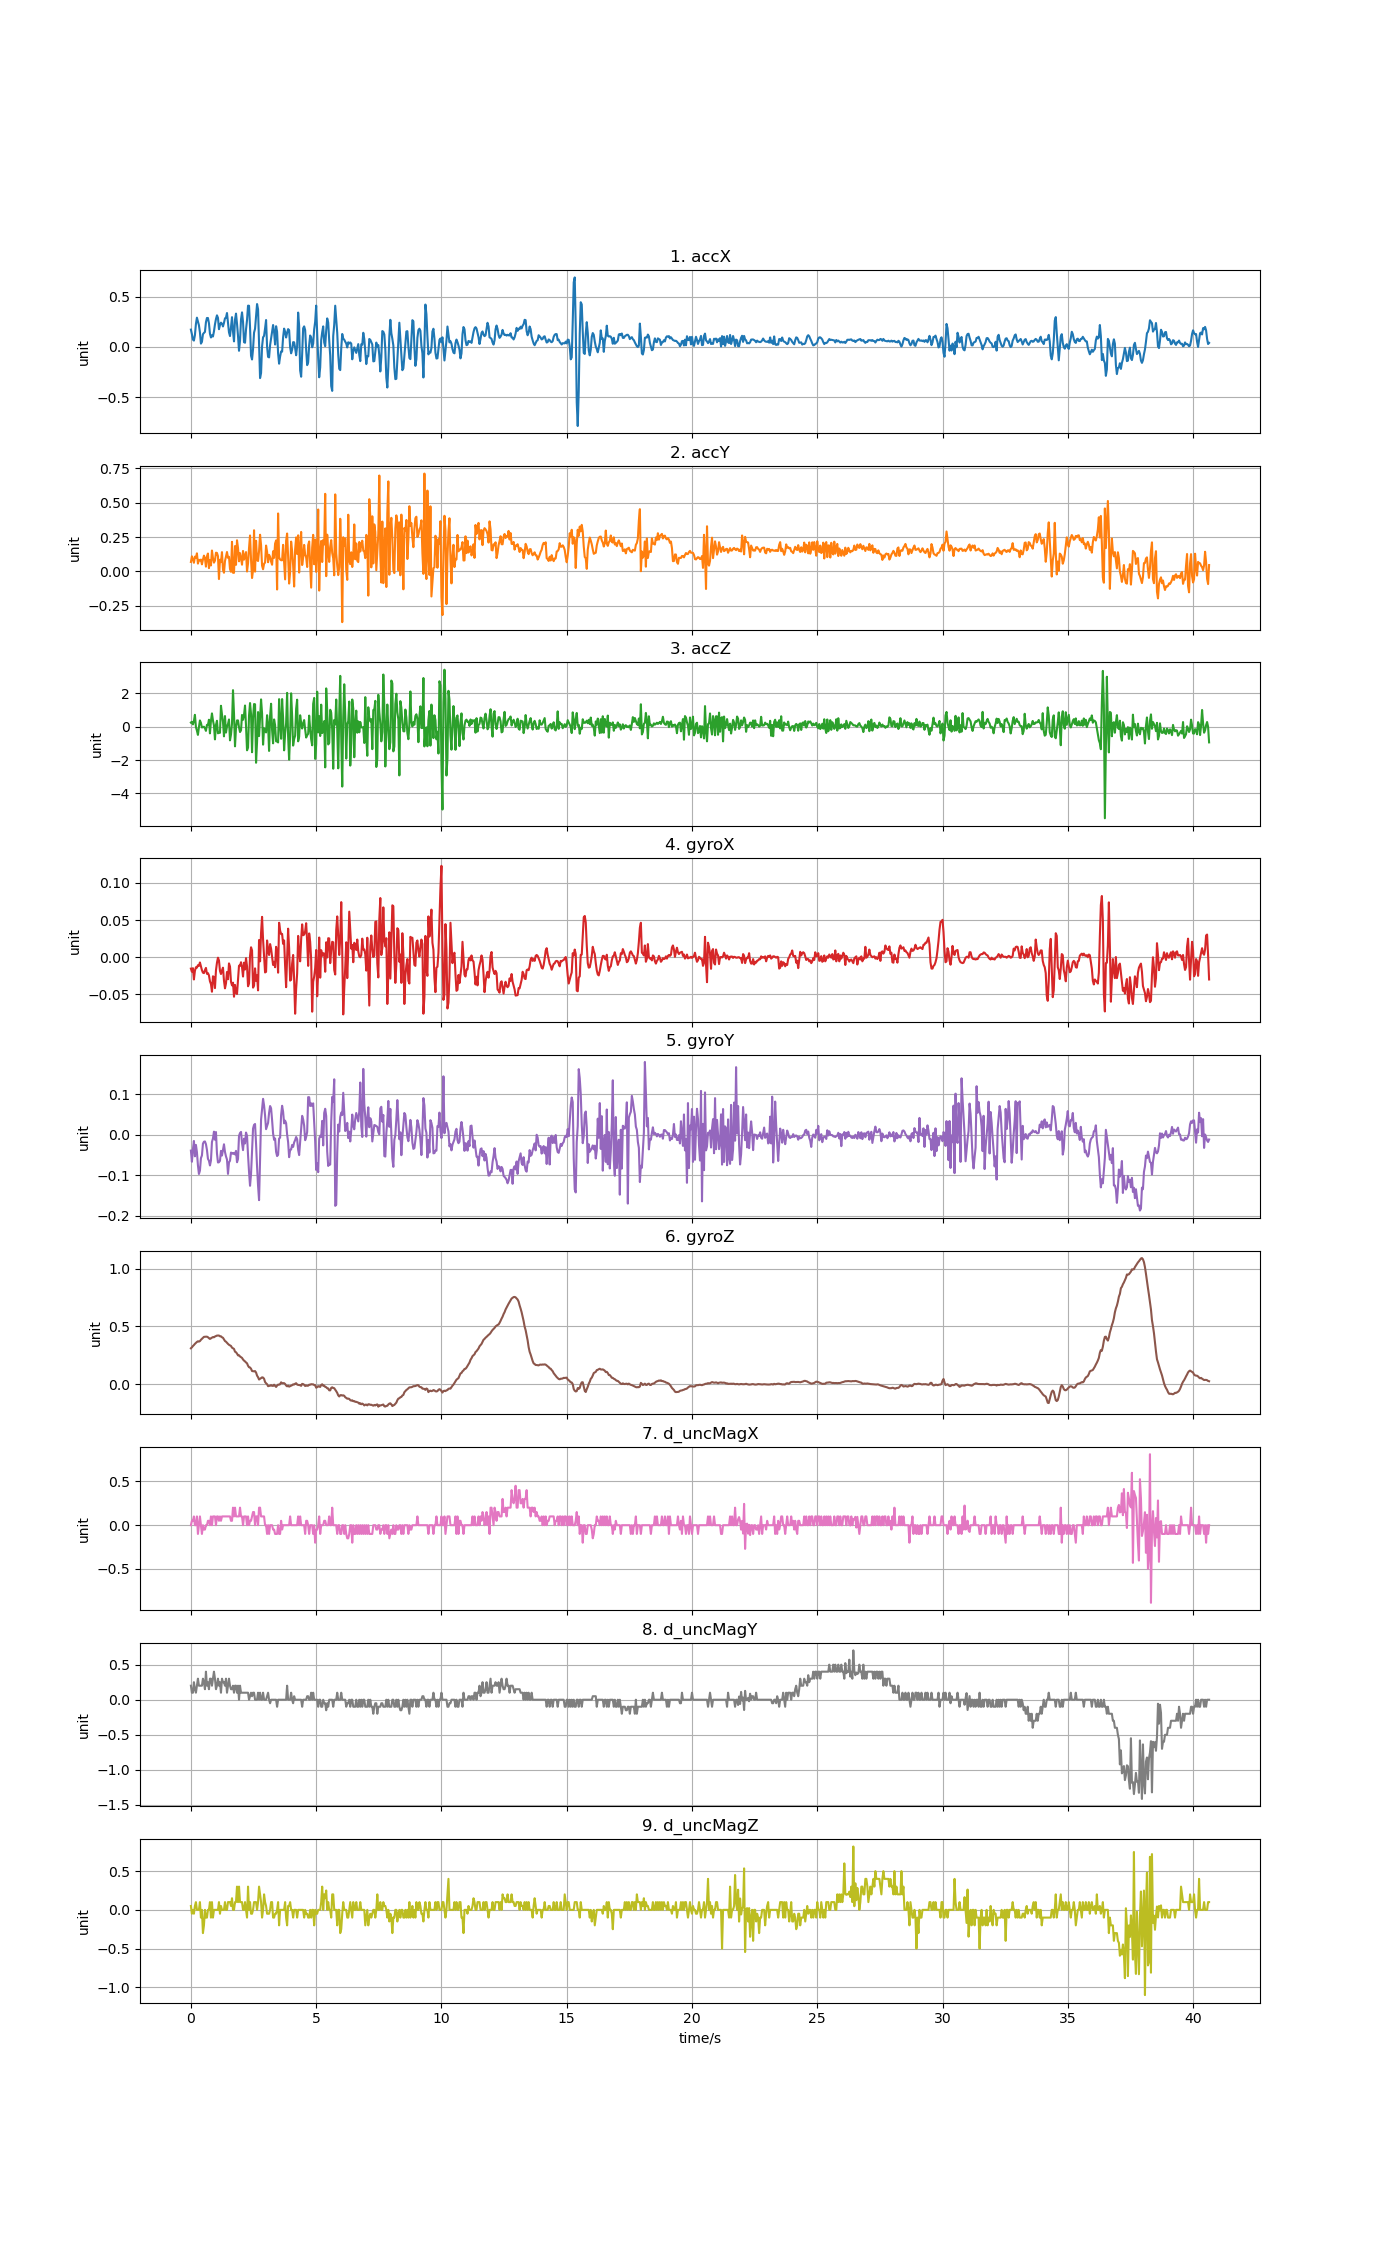

Values plotted in this chart, from the file beside it:
accX, accY, accZ, gyroX, gyroY, gyroZ, d_uncMagX, d_uncMagY, d_uncMagZ
0.1711, 0.06835, 0.2523, -0.01528, -0.03914, 0.3105, 0.0, 0.2, 0.05001
0.1253, 0.1095, 0.299, -0.01956, -0.06663, 0.319, 0.05, 0.1, -0.05001
0.07219, 0.08547, 0.141, -0.01467, -0.03608, 0.33, 0.05, 0.1, 0.0
0.06189, 0.06249, 0.3481, -0.02994, -0.01531, 0.3386, 0.1, 0.25, -0.05
0.1165, 0.1071, 0.7168, -0.01834, -0.05319, 0.349, 0.0, 0.15, 0.05
0.2267, 0.09792, -0.01939, -0.01345, -0.02509, 0.3569, 0.0, 0.09999, 0.1
0.2901, 0.1311, -0.2337, -0.01406, -0.0428, 0.3655, 0.1, 0.2, 0.0
0.2516, 0.05638, -0.4899, -0.0107, -0.07518, 0.3713, -0.1, 0.3, 0.0
0.2145, 0.08428, -0.02478, -0.01162, -0.09686, 0.3685, 0.0, 0.2, 0.0
0.1434, 0.08009, 0.3798, -0.007037, -0.08862, 0.3728, 0.1, 0.2, 0.1
0.03148, 0.08559, 0.2332, -0.01223, -0.05777, 0.3841, 0.0, 0.2, -0.1
0.04908, 0.05124, -0.04334, -0.01742, -0.05105, 0.3926, -0.1, 0.2, 0.0
0.1249, 0.08583, -0.02059, -0.02078, -0.02203, 0.4018, 0.0, 0.3, -0.3
0.1381, 0.1146, 0.002153, -0.02139, -0.01715, 0.4094, -0.05, 0.25, -0.2
0.1476, 0.09577, -0.09361, -0.01742, -0.01654, 0.4107, -0.05, 0.15, 0.0
0.2442, 0.03448, -0.2474, -0.01437, -0.02326, 0.411, 0.0, 0.4, -0.1
0.2867, 0.1091, 0.1159, -0.02231, -0.03731, 0.411, 0.0, 0.2, -0.1
0.2865, 0.1299, 0.09553, -0.02139, -0.0593, 0.4064, 0.05, 0.25, 0.0
0.2348, 0.02358, 0.4211, -0.02445, -0.06418, 0.3978, 0.05, 0.15, 0.0
0.1301, 0.08248, -0.3965, -0.03239, -0.07579, 0.3917, 0.0, 0.3, 0.1
0.09266, 0.04322, 0.3493, -0.03605, -0.06357, 0.3966, 0.1, 0.3, -0.1
0.1144, 0.1517, 0.8018, -0.04644, -0.01776, 0.4027, 0.0, 0.2, 0.1
0.1025, 0.09601, 0.3756, -0.02567, -0.009206, 0.4076, 0.1, 0.3, -0.1
0.153, 0.06339, 0.07637, -0.02658, 0.007593, 0.4058, 0.1, 0.4, 0.0
0.2229, 0.07829, -0.7592, -0.04155, -0.01226, 0.4125, 0.1, 0.3, 0.0
0.2759, 0.136, 0.1063, -0.01773, 0.006677, 0.4162, 0.0, 0.15, 0.0
0.313, 0.1338, 0.3589, -0.007343, -0.04586, 0.4204, 0.1, 0.2, 0.0
0.2877, 0.1106, -0.3953, -0.0006231, -0.06846, 0.4204, 0.1, 0.3, 0.0
0.1753, -0.05578, -0.345, -0.004288, -0.06785, 0.4211, 0.05, 0.2, 0.1
0.2176, 0.08475, -0.3654, -0.01834, -0.06418, 0.4143, 0.1, 0.25, -0.05
0.2403, 0.0674, 1.262, -0.02261, -0.03975, 0.4143, 0.05, 0.1, 0.05
0.2298, 0.1399, 0.7432, -0.01773, -0.05136, 0.4058, 0.1, 0.3, 0.0
0.2024, 0.01125, 0.2859, -0.01406, -0.03669, 0.4015, 0.1, 0.25, 0.0
0.2388, -0.01006, -0.5766, -0.03147, -0.02356, 0.3875, 0.1, 0.25, 0.0
0.2832, 0.07536, 0.6426, -0.04186, -0.0425, 0.3734, 0.1, 0.2, 0.1
0.2905, 0.1065, -0.3498, -0.03514, -0.05349, 0.3676, 0.1, 0.3, 0.0
0.336, 0.141, 0.01293, -0.01987, -0.06113, 0.3581, 0.1, 0.1, 0.0
0.2382, 0.0984, 0.1566, -0.02964, -0.09656, 0.3487, 0.1, 0.2, 0.1
0.1435, 0.1062, 0.4379, -0.008259, -0.06815, 0.3407, 0.1, 0.3, 0.09998
0.1066, 0.017, -0.8167, -0.01253, -0.06418, 0.3358, 0.1, 0.2, 0.1
0.1949, -0.003232, -0.4647, -0.033, -0.04403, 0.3306, 0.05, 0.15, 0.05
0.295, 0.2149, 0.1937, -0.03789, -0.04525, 0.316, 0.05, 0.15, 0.15
0.1524, -0.01018, 2.2, -0.03422, -0.04708, 0.3105, 0.2, 0.2, 0.0
0.05375, -0.01059, 0.7886, -0.05316, -0.04464, 0.305, 0.1, 0.09999, 0.0
0.2707, 0.1839, -1.177, -0.03727, -0.04861, 0.2812, 0.2, 0.2, 0.1
0.3303, 0.04776, -0.04453, -0.04766, -0.03975, 0.2763, 0.1, 0.2, 0.09998
0.2297, 0.2263, 0.3816, -0.04949, -0.06785, 0.2647, 0.1, 0.09999, 0.3
0.1092, 0.1699, 0.3816, -0.03117, -0.05991, 0.2494, 0.1, 0.2, 0.1
-0.03986, 0.0732, -0.03855, -0.01131, -0.002792, 0.25, 0.1, 0.0, 0.3
0.06069, 0.1325, -0.3175, -0.01162, 0.004233, 0.2396, 0.2, 0.2, 0.1
0.2726, 0.09553, -0.2121, -0.006732, 0.006982, 0.2338, 0.1, 0.09999, 0.1
0.3426, 0.0486, 0.7084, -0.01345, -0.0202, 0.2274, 0.1, 0.1, 0.09998
0.2485, 0.1486, 0.4164, -0.02597, -0.03792, 0.2137, 0.0, 0.1, 0.0
0.04585, 0.08511, 0.712, -0.007343, -0.009817, 0.2039, 0.1, 0.09999, 0.0
0.04046, 0.1153, 1.276, -0.01651, -0.02142, 0.1969, 0.1, 0.1, 0.1
0.1738, 0.1402, 0.04285, -0.001234, 0.005455, 0.1877, 0.1, 0.09999, 0.0
0.2668, -0.000838, -1.416, -0.01223, -0.002486, 0.1804, 0.0, 0.1, -0.1
0.4095, 0.0589, -1.255, -0.03911, -0.05013, 0.1596, 0.1, 0.1, 0.3
0.4085, 0.1695, 0.6713, -0.03544, -0.09167, 0.1465, 0.0, 0.0, 0.0
0.1951, 0.2611, 1.424, 0.00182, -0.1259, 0.1443, 0.05, 0.04999, 0.1
... 957 more rows
